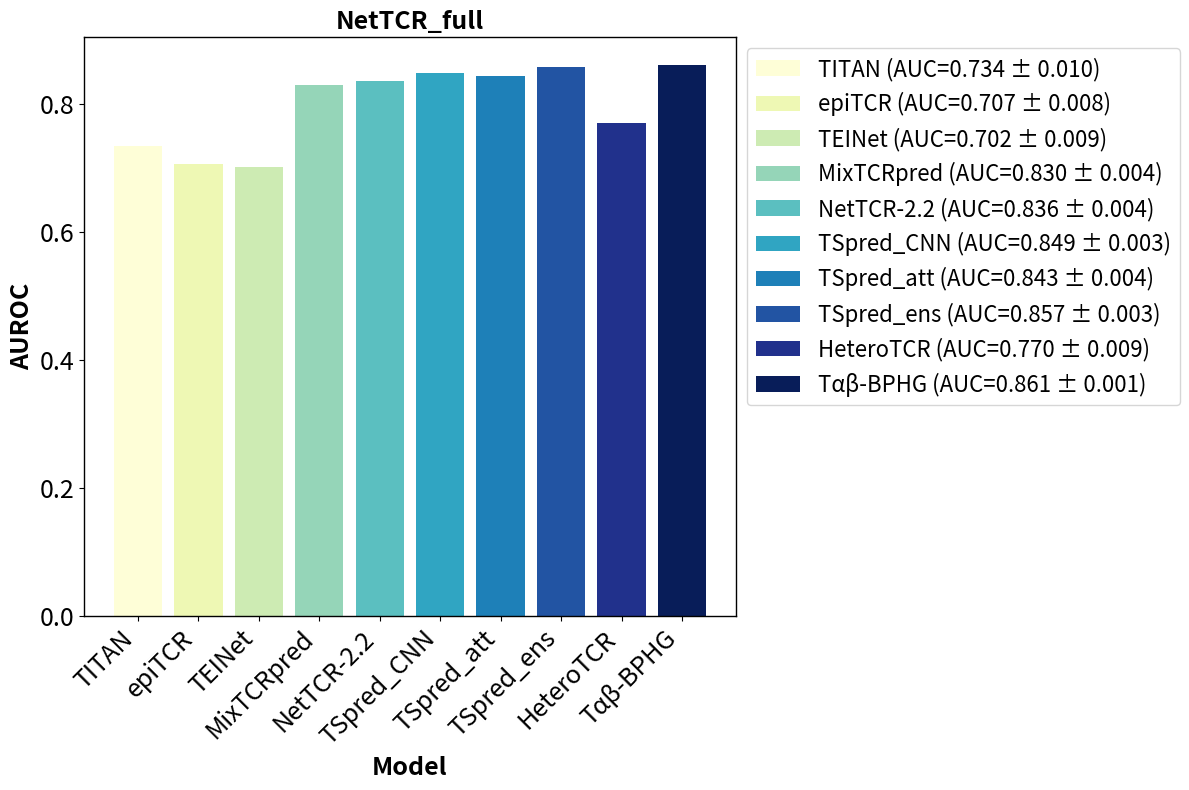

The matplotlib source for this figure:
import matplotlib.pyplot as plt
import numpy as np

# 模型名称
models = ['TITAN', 'epiTCR', 'TEINet', 'MixTCRpred', 'NetTCR-2.2',
          'TSpred_CNN', 'TSpred_att', 'TSpred_ens', 'HeteroTCR', 'Tαβ-BPHG']

# AUROC值和标准差
auroc_values = [0.734, 0.707, 0.702, 0.830, 0.836, 0.849, 0.843, 0.857, 0.770, 0.861]
std_devs = [0.010, 0.008, 0.009, 0.004, 0.004, 0.003, 0.004, 0.003, 0.009, 0.001]

# 10种颜色，使用RGB格式
colors = [(254/255,254/255,215/255),  # #1f77b4 蓝色
          (238/255,248/255,180/255),  # #ff7f0e 橙色
          (205/255,235/255,179/255),  # #2ca02c 绿色
          (149/255,213/255,184/255),  # #d62728 红色
          (91/255,191/255,192/255),  # #9467bd 紫色
          (48/255,165/255,194/255),  # #8c564b 棕色
          (30/255,128/255,184/255),  # #e377c2 粉色
          (34/255,84/255,163/255),  # #7f7f7f 灰色
          (33/255,49/255,140/255),  # #bcbd22 黄绿色
          (8/255,29/255,89/255)]  # #17becf 天蓝色

# 设置图形大小
plt.figure(figsize=(12, 8))

# 绘制条形图，不添加误差线，使用指定的颜色
bars = plt.bar(models, auroc_values, color=colors)

# 添加标题和标签
plt.title('NetTCR_full', fontsize=18, fontweight='bold')
plt.xlabel('Model', fontsize=18, fontweight='bold')
plt.ylabel('AUROC', fontsize=18, fontweight='bold')

# 在图的左上方添加字母"A"
# plt.text(-0.05, 1.05, 'A', fontsize=22, fontweight='bold', va='center', ha='center', transform=plt.gca().transAxes)

# 添加每个模型的图例信息
legend_labels = [f'{models[i]} (AUC={auroc_values[i]:.3f} ± {std_devs[i]:.3f})' for i in range(len(models))]

# 创建图例并将其放置在指定位置
plt.legend(bars, legend_labels, loc='upper left', bbox_to_anchor=(1, 1), fontsize=16)

# 设置x轴标签旋转角度，防止重叠
plt.xticks(rotation=45, ha='right')

# 设置x轴和y轴刻度标签的字体大小
plt.tick_params(axis='x', labelsize=18)  # x轴刻度字体大小
plt.tick_params(axis='y', labelsize=18)  # y轴刻度字体大小

# 设置边框为黑色，并调整边框的粗细
ax = plt.gca()  # 获取当前坐标轴
for spine in ax.spines.values():
    spine.set_edgecolor('black')  # 设置边框颜色为黑色
    spine.set_linewidth(1)  # 设置边框宽度

# 设置图的边界，避免图形被截断
plt.tight_layout()

# 保存图像到指定路径
save_path = r'D:\xy\HeteroTCR-main\5folds_visual\picture\compareNetfullAUROC.png'
plt.savefig(save_path, dpi=300)

# 显示图形
plt.show()
